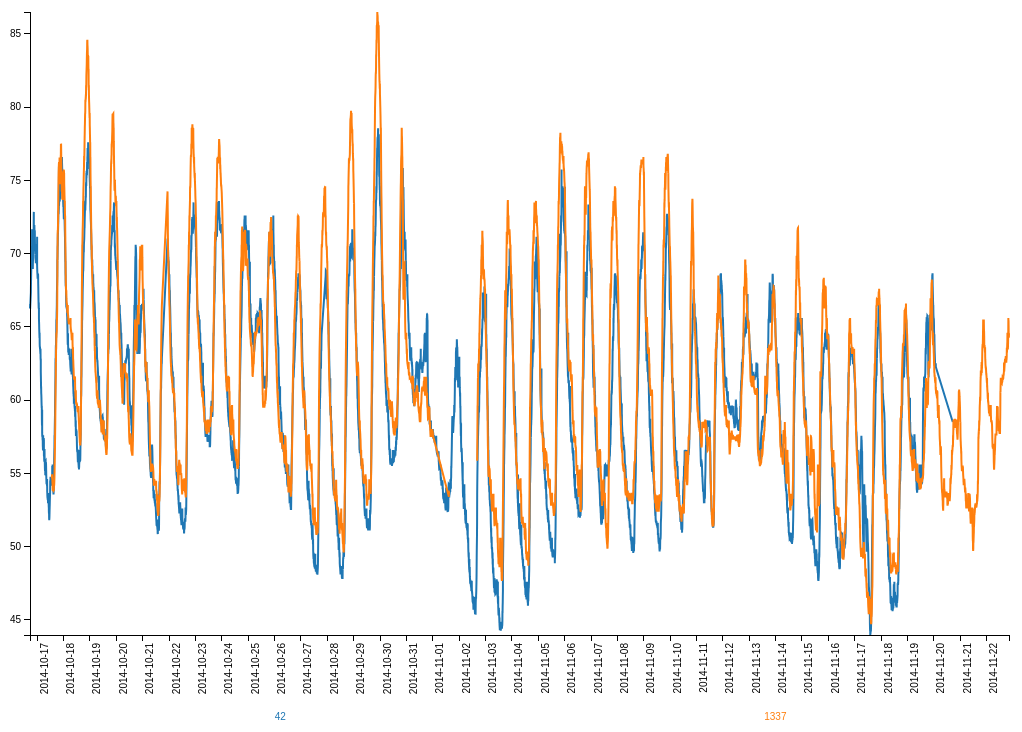
D3 v3 page, settled after 480 driven frames (8 s of simulated time); the page loaded 1 data file(s).


// ── plot.js
var margin = {top: 25, right: 15, bottom: 120, left: 30},
    width = window.innerWidth - margin.left - margin.right,
    height = window.innerHeight - margin.top - margin.bottom;

var x = d3.time.scale()
    .range([0, width]);

var y = d3.scale.linear()
    .range([height, 0]);

var xAxis = d3.svg.axis()
    .scale(x)
    .orient("bottom")
    .ticks(d3.time.days, 1)
    .tickFormat(d3.time.format("%Y-%m-%d"));

var yAxis = d3.svg.axis()
    .scale(y)
    .orient("left");

var line = d3.svg.line()
    .x(function(d) { return x(d.date); })
    .y(function(d) { return y(d.outside_temp); })
    .defined(function(d) {
       return d.date != null && d.date != undefined &&
              d.outside_temp != null && d.outside_temp != undefined && !isNaN(d.outside_temp)});

var svg = d3.select("body").append("svg")
    .attr("width", width + margin.left + margin.right)
    .attr("height", height + margin.top + margin.bottom)
    .append("g")
    .attr("transform", "translate(" + margin.left + "," + margin.top + ")");

d3.json("example_weather.json", function(error, data) {
    if(error) {return console.warn(error)};
    data = data.weatherdata;
    data.forEach(function(d) {
	    d.date = new Date(d.created_at);
	    d.outside_temp = parseFloat(d.outside_temp);
    });
    data = data.filter(function(d) {
       if (d.outside_temp > 90) return false;
    	    return true;
    });

    x.domain(d3.extent(data, function(d) { return d.date; }));
    y.domain(d3.extent(data, function(d) { return d.outside_temp; }));

    var dataNest = d3.nest()
        .key(function(d) { return d.uuid; })
        .entries(data);

    var color = d3.scale.category10();
    legendSpace = width/dataNest.length; // spacing for legend

    dataNest.forEach(function(d, i) {
        svg.append("path")
            .attr("class", "line")
            .style("stroke", function() {
                            return d.color = color(d.key); })
            .attr("d", line(d.values));

        svg.append("text")
            .attr("x", (legendSpace/2)+i*legendSpace) // spacing
            .attr("y", height + (margin.bottom/2)+ 25)
            .attr("class", "legend")
            .style("fill", function() {
                return d.color = color(d.key); })
            .text(d.key);
    });

	svg.append("g")
    	.attr("class", "x axis")
    	.attr("transform", "translate(0," + height + ")")
    	.call(xAxis)
        .selectAll("text")
          .style("text-anchor", "end")
          .attr("dx", "-.8em")
          .attr("dy", ".15em")
          .attr("transform", function(d) {
            return "rotate(-90)"
          }
        );

    svg.append("g")
        .attr("class", "y axis")
        .call(yAxis);
});


### data: example_weather.json
{
 "weatherdata": [
  {
   "created_at": "Thu, 16 Oct 2014 17:23:42 -0000",
   "outside_temp": "66.26",
   "uuid": 42
  },
  {
   "created_at": "Thu, 16 Oct 2014 17:28:42 -0000",
   "outside_temp": "66.56",
   "uuid": 42
  },
  {
   "created_at": "Thu, 16 Oct 2014 17:33:42 -0000",
   "outside_temp": "66.46",
   "uuid": 42
  },
  {
   "created_at": "Thu, 16 Oct 2014 17:38:42 -0000",
   "outside_temp": "66.45",
   "uuid": 42
  },
  {
   "created_at": "Thu, 16 Oct 2014 18:11:55 -0000",
   "outside_temp": "67.35",
   "uuid": 42
  },
  {
   "created_at": "Thu, 16 Oct 2014 18:17:23 -0000",
   "outside_temp": "67.95",
   "uuid": 42
  },
  {
   "created_at": "Thu, 16 Oct 2014 18:22:23 -0000",
   "outside_temp": "68.26",
   "uuid": 42
  },
  {
   "created_at": "Thu, 16 Oct 2014 18:32:24 -0000",
   "outside_temp": "68.86",
   "uuid": 42
  },
  "... 20,661 more items"
 ]
}